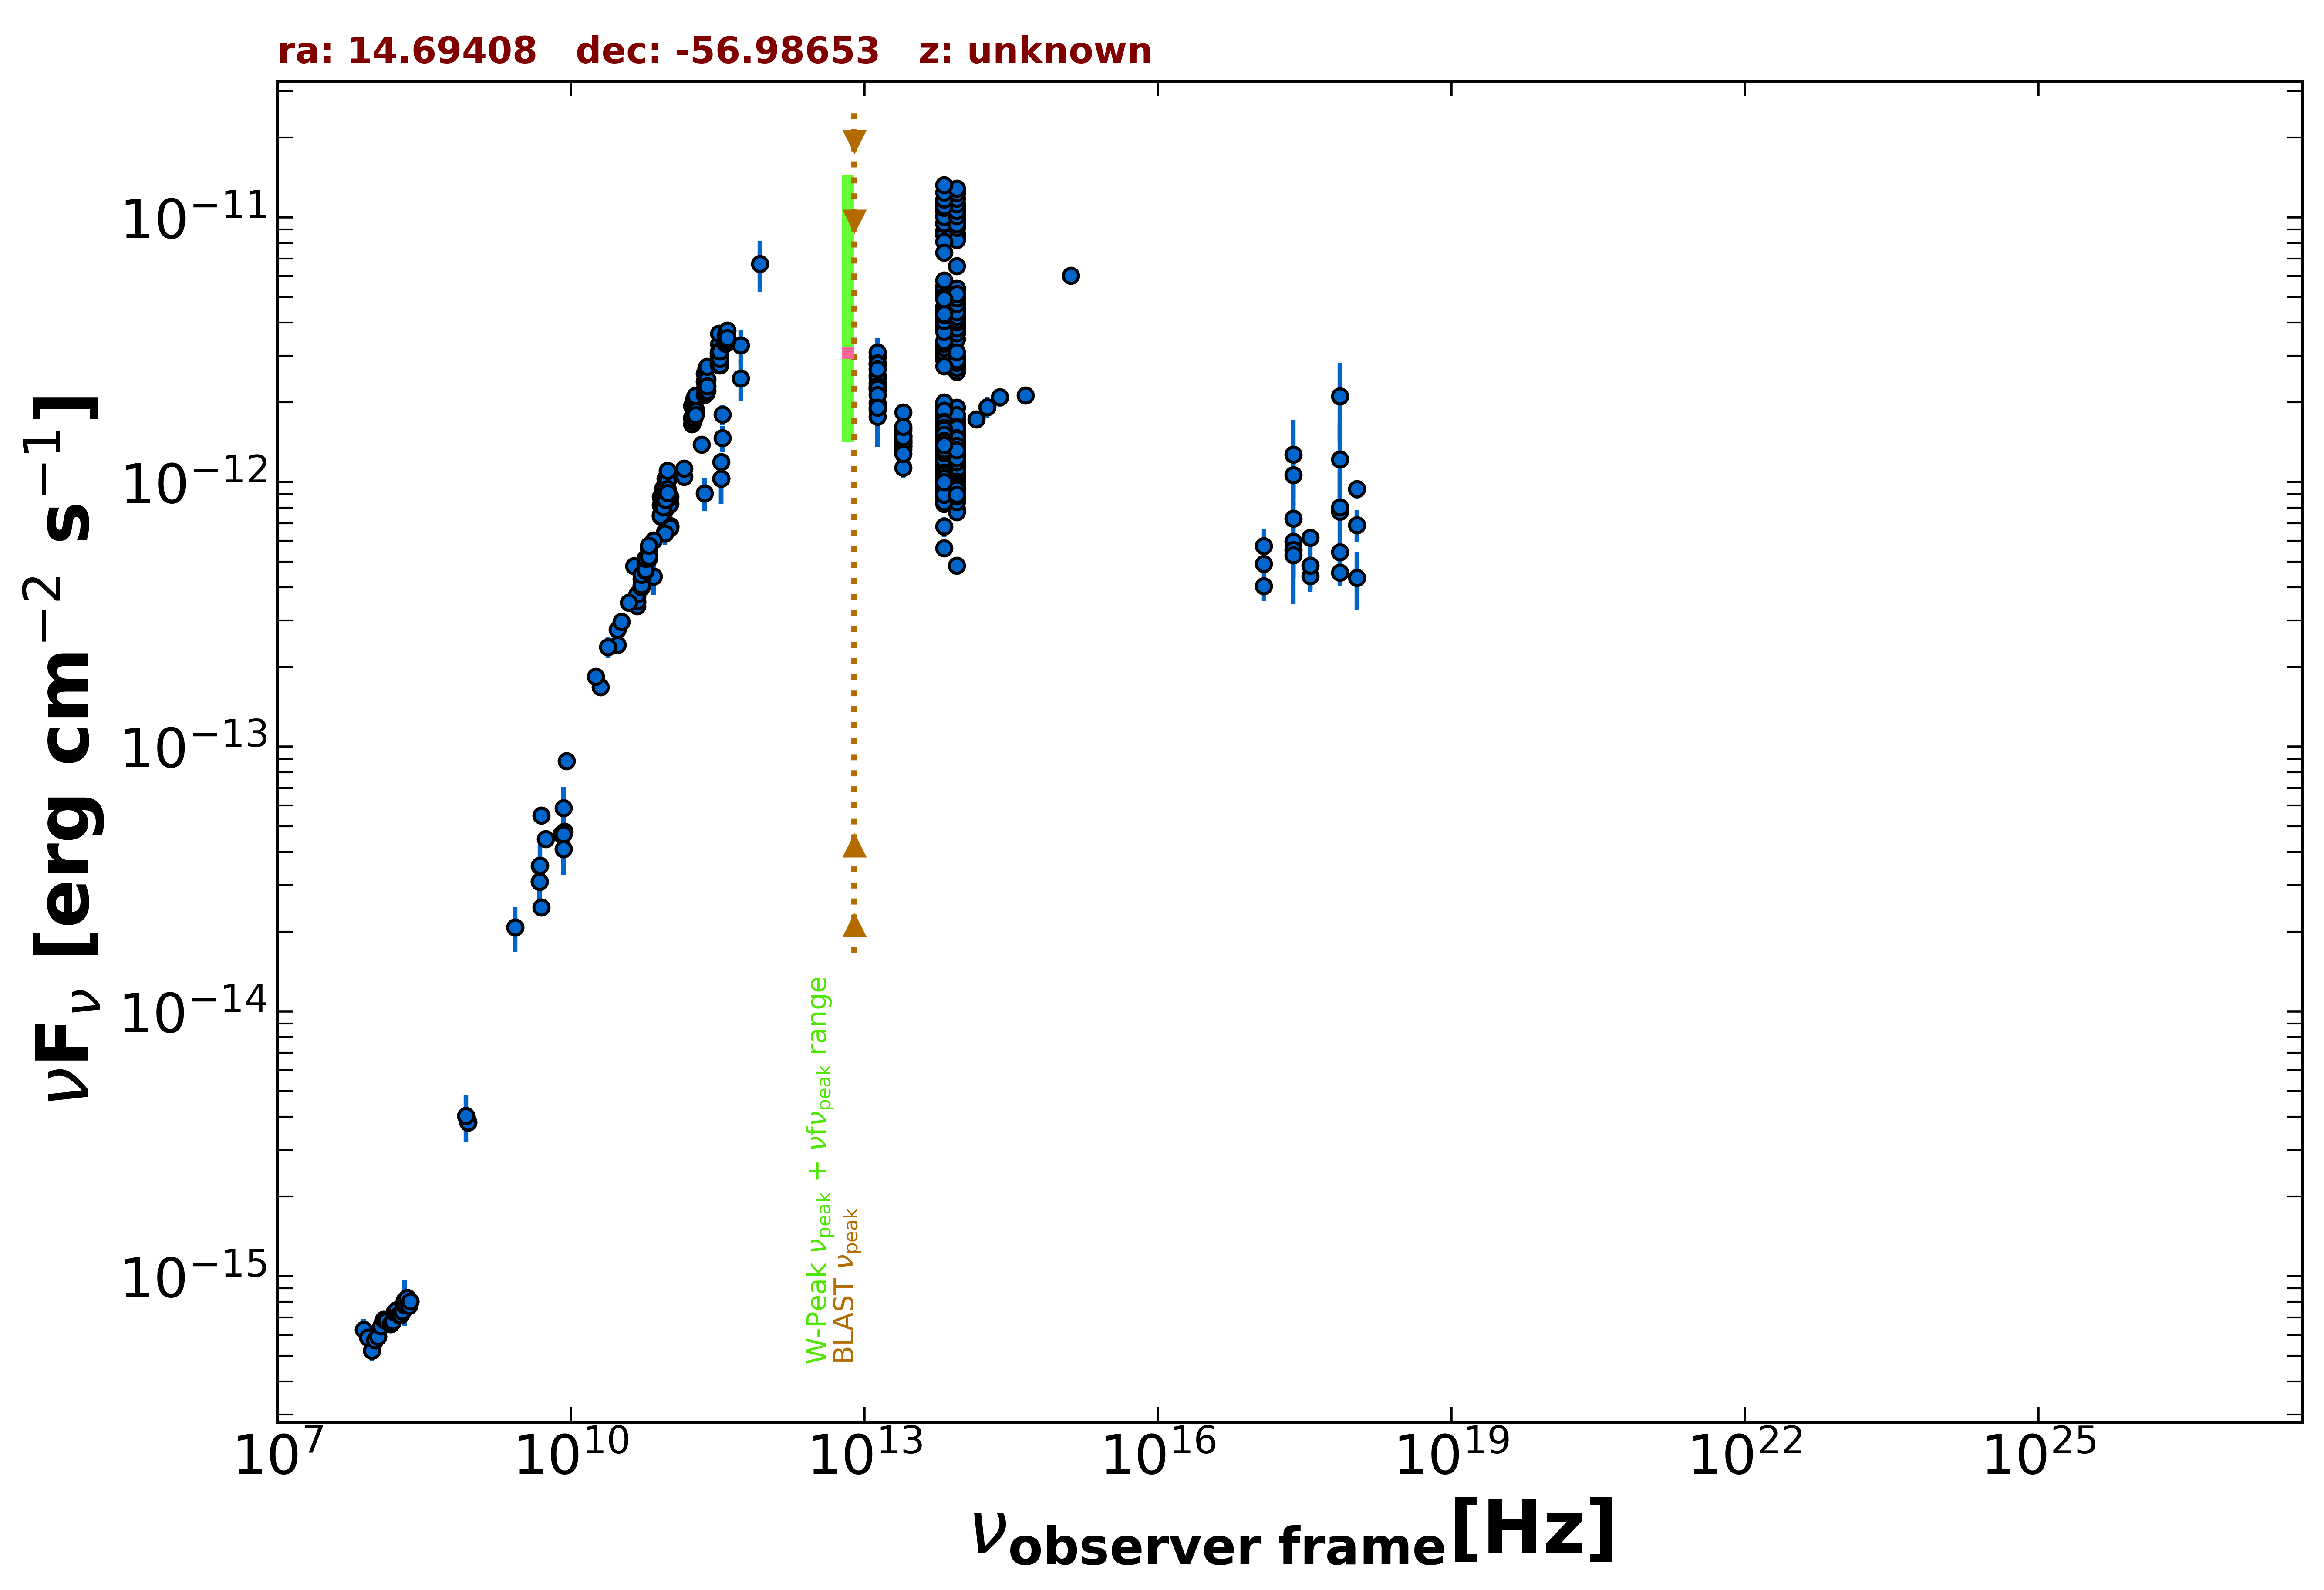

Values plotted in this chart, from the file beside it:
freq., flux, err_flux, MJD_start, MJD_end, flag, catalog, reference
8.870e+08, 3.812e-15, 2.715e-16, 55000, 55000, , RACS, Hale et al. 2021  PASA  38  e058
8.870e+08, 3.812e-15, 2.715e-16, 55000, 55000, , RACS, Hale et al. 2021  PASA  38  e058
8.430e+08, 4.041e-15, 1.215e-16, 55000, 55000, , SUMSS, Manch et al. 2003  MNRAS  342  1117
2.418e+17, 1.271e-12, 4.498e-13, 55000, 55000, , XMMSL2, Saxton et al. 2008  A&A  480  611
7.253e+17, 2.115e-12, 7.000e-13, 55000, 55000, , XMMSL2, Saxton et al. 2008  A&A  480  611
2.418e+17, 5.965e-13, 2.491e-13, 55000, 55000, , XMMSL2, Saxton et al. 2008  A&A  480  611
7.253e+17, 7.751e-13, 3.260e-13, 55000, 55000, , XMMSL2, Saxton et al. 2008  A&A  480  611
2.418e+17, 7.275e-13, 2.977e-13, 55000, 55000, , XMMSL2, Saxton et al. 2008  A&A  480  611
7.253e+17, 1.219e-12, 4.568e-13, 55000, 55000, , XMMSL2, Saxton et al. 2008  A&A  480  611
2.418e+17, 1.065e-12, 2.030e-13, 55000, 55000, , RASS, Boller et al. 2016  A&A  103  1
2.418e+17, 5.546e-13, 4.020e-14, 55879, 58946, , 1OUSX, Giommi et al. in preparation
1.209e+17, 4.919e-13, 3.590e-14, 55879, 58946, , 1OUSX, Giommi et al. in preparation
3.627e+17, 6.173e-13, 4.460e-14, 55879, 58946, , 1OUSX, Giommi et al. in preparation
7.253e+17, 8.043e-13, 3.410e-14, 55879, 58946, , 1OUSX, Giommi et al. in preparation
1.088e+18, 9.422e-13, 7.365e-14, 55879, 58946, , 1OUSX, Giommi et al. in preparation
7.253e+17, 5.452e-13, 4.120e-14, 55000, 55000, , 2SXPS, Evans et al. 2020  ApJS  247  54
1.209e+17, 4.056e-13, 5.130e-14, 55000, 55000, , 2SXPS, Evans et al. 2020  ApJS  247  54
3.627e+17, 4.420e-13, 5.785e-14, 55000, 55000, , 2SXPS, Evans et al. 2020  ApJS  247  54
1.088e+18, 6.887e-13, 9.680e-14, 55000, 55000, , 2SXPS, Evans et al. 2020  ApJS  247  54
5.000e+09, 2.480e-14, 1.250e-15, 55000, 55000, , AT20G, Murphy et al. 2010  MNRAS  402  2403
8.000e+09, 4.672e-14, 2.320e-15, 55000, 55000, , AT20G, Murphy et al. 2010  MNRAS  402  2403
2.000e+10, 1.684e-13, 8.400e-15, 55000, 55000, , AT20G, Murphy et al. 2010  MNRAS  402  2403
4.800e+09, 3.096e-14, 5.800e-16, 55000, 55000, , ATPMN, McConnell et al. 2012  MNRAS  422  1527
8.600e+09, 4.790e-14, 2.320e-15, 55000, 55000, , ATPMN, McConnell et al. 2012  MNRAS  422  1527
8.400e+09, 4.112e-14, 0.000e+00, 55000, 55000, , CRATES, Healey et al. 2007  ApJS  171  61
2.700e+09, 2.079e-14, 1.890e-15, 55000, 55000, , KUEHR, Kuehr et al. 1981  A&AS  45  367
5.000e+09, 5.500e-14, 3.500e-15, 55000, 55000, , KUEHR, Kuehr et al. 1981  A&AS  45  367
4.800e+09, 3.547e-14, 1.870e-15, 55000, 55000, , PMN, Griffith et al. 1993-1996  VizieR  VIII/…
1.035e+11, 6.830e-13, 2.070e-14, 56656, 56656, , ALMA, Bonato et al. 2019  MNRAS  485  1188
9.146e+10, 6.402e-13, 9.150e-15, 56656, 56656, , ALMA, Bonato et al. 2019  MNRAS  485  1188
1.035e+11, 6.831e-13, 6.490e-14, 57375, 57375, , ALMA, Bonato et al. 2019  MNRAS  485  1188
9.150e+10, 6.497e-13, 6.165e-14, 57375, 57375, , ALMA, Bonato et al. 2019  MNRAS  485  1188
3.435e+11, 1.031e-12, 2.007e-13, 57375, 57375, , ALMA, Bonato et al. 2019  MNRAS  485  1188
2.330e+11, 9.087e-13, 1.321e-13, 57379, 57379, , ALMA, Bonato et al. 2019  MNRAS  485  1188
1.035e+11, 6.727e-13, 6.395e-14, 57379, 57379, , ALMA, Bonato et al. 2019  MNRAS  485  1188
9.150e+10, 6.405e-13, 6.080e-14, 57379, 57379, , ALMA, Bonato et al. 2019  MNRAS  485  1188
3.435e+11, 1.191e-12, 5.950e-14, 57543, 57543, , ALMA, Bonato et al. 2019  MNRAS  485  1188
1.035e+11, 8.808e-13, 8.385e-14, 57650, 57650, , ALMA, Bonato et al. 2019  MNRAS  485  1188
9.150e+10, 8.418e-13, 7.960e-14, 57650, 57650, , ALMA, Bonato et al. 2019  MNRAS  485  1188
3.435e+11, 1.031e-12, 2.063e-13, 57677, 57677, , ALMA, Bonato et al. 2019  MNRAS  485  1188
1.035e+11, 8.280e-13, 8.280e-14, 57677, 57677, , ALMA, Bonato et al. 2019  MNRAS  485  1188
9.150e+10, 7.869e-13, 7.320e-14, 57677, 57677, , ALMA, Bonato et al. 2019  MNRAS  485  1188
1.000e+11, 8.194e-13, 5.055e-14, 55000, 55000, , PCCS2100, GHz The Planck Collaboration 2018  A&A  …
1.430e+11, 1.049e-12, 4.800e-14, 55000, 55000, , PCCS2143, GHz The Planck Collaboration 2018  A&A  …
3.000e+10, 2.433e-13, 1.905e-14, 55000, 55000, , PCCS2, 30 GHz The Planck Collaboration 2018  A&…
3.530e+11, 1.468e-12, 1.670e-13, 55000, 55000, , PCCS2353, GHz The Planck Collaboration 2018  A&A  …
5.450e+11, 2.466e-12, 4.290e-13, 55000, 55000, , PCCS2545, GHz The Planck Collaboration 2018  A&A  …
7.000e+10, 4.407e-13, 6.660e-14, 55000, 55000, , PCCS2, 70 GHz The Planck Collaboration 2018  A&…
3.000e+10, 2.774e-13, 1.590e-14, 55000, 55000, , PCNT, The Planck Collaboration 2018  A&A  619 …
4.400e+10, 4.828e-13, 3.470e-14, 55000, 55000, , PCNT, The Planck Collaboration 2018  A&A  619 …
7.000e+10, 6.031e-13, 3.240e-14, 55000, 55000, , PCNT, The Planck Collaboration 2018  A&A  619 …
1.000e+11, 8.733e-13, 2.660e-14, 55000, 55000, , PCNT, The Planck Collaboration 2018  A&A  619 …
1.430e+11, 1.127e-12, 4.000e-14, 55000, 55000, , PCNT, The Planck Collaboration 2018  A&A  619 …
2.170e+11, 1.385e-12, 6.500e-14, 55000, 55000, , PCNT, The Planck Collaboration 2018  A&A  619 …
3.530e+11, 1.799e-12, 1.570e-13, 55000, 55000, , PCNT, The Planck Collaboration 2018  A&A  619 …
5.450e+11, 3.289e-12, 4.815e-13, 55000, 55000, , PCNT, The Planck Collaboration 2018  A&A  619 …
8.570e+11, 6.670e-12, 1.451e-12, 55000, 55000, , PCNT, The Planck Collaboration 2018  A&A  619 …
1.389e+14, 1.725e-12, 1.290e-13, 55000, 55000, , 2MASS, Skrutskie et al. 2006  AJ  131  1163
1.804e+14, 1.925e-12, 1.810e-13, 55000, 55000, , 2MASS, Skrutskie et al. 2006  AJ  131  1163
2.427e+14, 2.097e-12, 1.665e-13, 55000, 55000, , 2MASS, Skrutskie et al. 2006  AJ  131  1163
... 998 more rows
